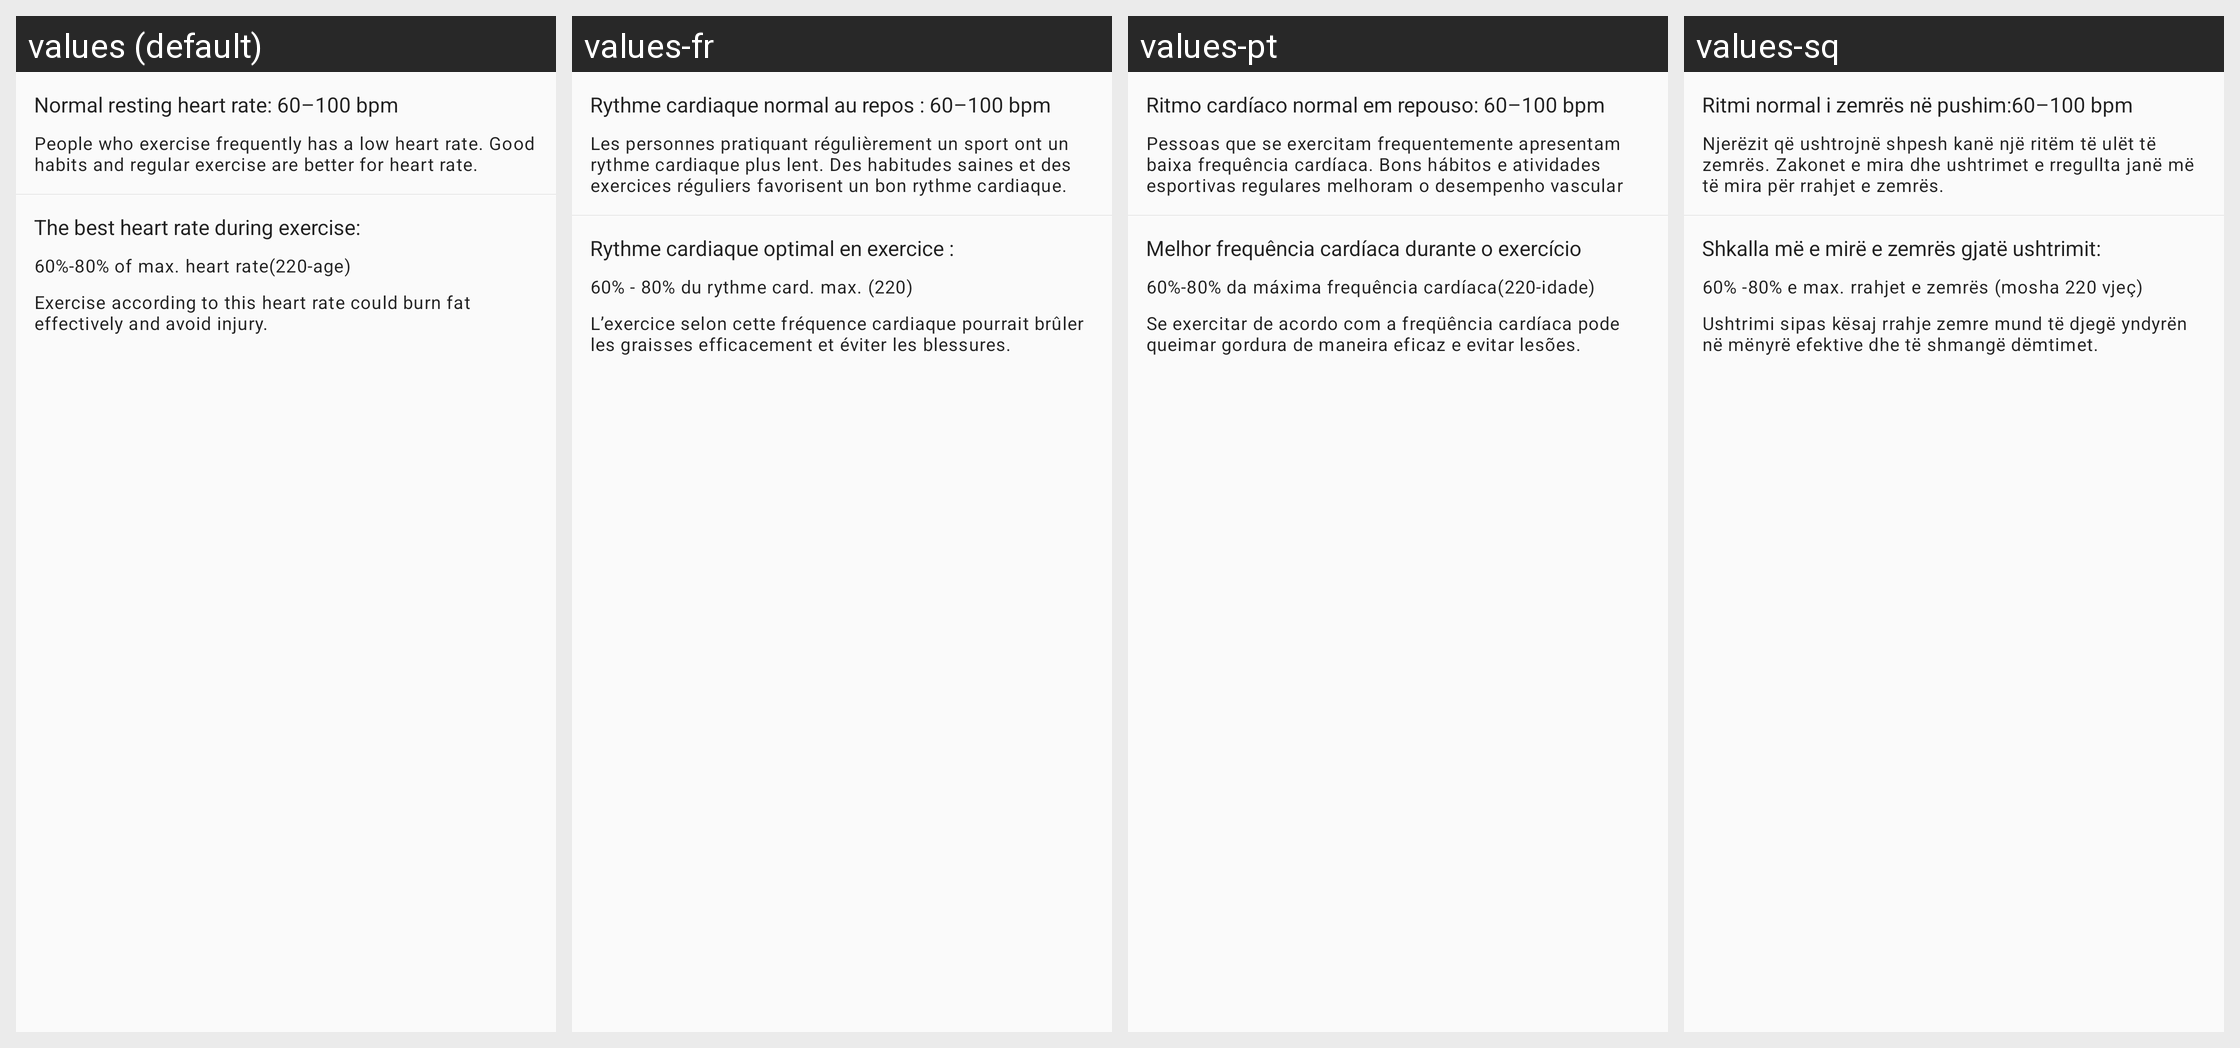

Locale-by-locale string values for the Android screen shown in this grid:
Android screen res/layout/layout_heart_rate_detail_tips.xml rendered under 4 locales, left to right: values (default), values-fr, values-pt, values-sq. Device: Nexus 5 (rendered at 1080×1920; each locale shown at half size, 540×960, under a caption strip naming it); theme Theme.FitCloudPro.
Other locales in the repository, not shown: values-af, values-am, values-ar, values-as, values-az, values-be, values-bg, values-bn, values-bs, values-ca, values-cs, values-cs-rCZ, values-da, values-da-rDK, values-de, values-el, values-en, values-en-rGB, values-es, values-es-rES, values-es-rUS, values-et, values-eu, values-fa, values-fi, values-fi-rFI, values-fr-rCA, values-gl, values-gu, values-hi, values-hi-rIN, values-hr, values-hr-rHR, values-hu, values-hu-rHU, values-hy, values-in, values-is, values-it, values-iw, values-iw-rIL, values-ja, values-ja-rJP, values-ka, values-kk, values-km, values-kn, values-ko, values-ky, values-lo, values-lt, values-lv, values-mk, values-ml, values-mn, values-mr, values-ms, values-my, values-nb, values-ne, values-nl, values-or, values-pa, values-pl, values-pt-rBR, values-pt-rPT, values-ro, values-ru, values-si, values-sk, values-sk-rSK, values-sl, values-sr, values-sv, values-sv-rSE, values-sw, values-ta, values-te, values-th, values-th-rTH, values-tl, values-tr, values-tr-rTR, values-uk, values-uk-rUA, values-ur, values-uz, values-vi, values-vi-rVN, values-zh, values-zh-rCN, values-zh-rHK, values-zh-rTW, values-zu.
Strings drawn on this screen, with the default value and each locale's value (text and hints the layout hard-codes, and strings that could not be matched under every locale, appear in the picture but are not listed):

heart_rate_alert1
  values: Normal resting heart rate: 60–100 bpm
  values-fr: Rythme cardiaque normal au repos : 60–100 bpm
  values-pt: Ritmo cardíaco normal em repouso: 60–100 bpm
  values-sq: Ritmi normal i zemrës në pushim:60–100 bpm

heart_rate_alert2
  values: People who exercise frequently has a low heart rate. Good habits and regular exercise are better for heart rate.
  values-fr: Les personnes pratiquant régulièrement un sport ont un rythme cardiaque plus lent. Des habitudes saines et des exercices réguliers favorisent un bon rythme cardiaque.
  values-pt: Pessoas que se exercitam frequentemente apresentam baixa frequência cardíaca. Bons hábitos e atividades esportivas regulares melhoram o desempenho vascular
  values-sq: Njerëzit që ushtrojnë shpesh kanë një ritëm të ulët të zemrës. Zakonet e mira dhe ushtrimet e rregullta janë më të mira për rrahjet e zemrës.

heart_rate_alert3
  values: The best heart rate during exercise:
  values-fr: Rythme cardiaque optimal en exercice :
  values-pt: Melhor frequência cardíaca durante o exercício
  values-sq: Shkalla më e mirë e zemrës gjatë ushtrimit:

heart_rate_alert4
  values: 60%-80% of max. heart rate(220-age)
  values-fr: 60% - 80% du rythme card. max. (220)
  values-pt: 60%-80% da máxima frequência cardíaca(220-idade)
  values-sq: 60% -80% e max. rrahjet e zemrës (mosha 220 vjeç)

heart_rate_alert5
  values: Exercise according to this heart rate could burn fat effectively and avoid injury.
  values-fr: L’exercice selon cette fréquence cardiaque pourrait brûler les graisses efficacement et éviter les blessures.
  values-pt: Se exercitar de acordo com a freqüência cardíaca pode queimar gordura de maneira eficaz e evitar lesões.
  values-sq: Ushtrimi sipas kësaj rrahje zemre mund të djegë yndyrën në mënyrë efektive dhe të shmangë dëmtimet.
